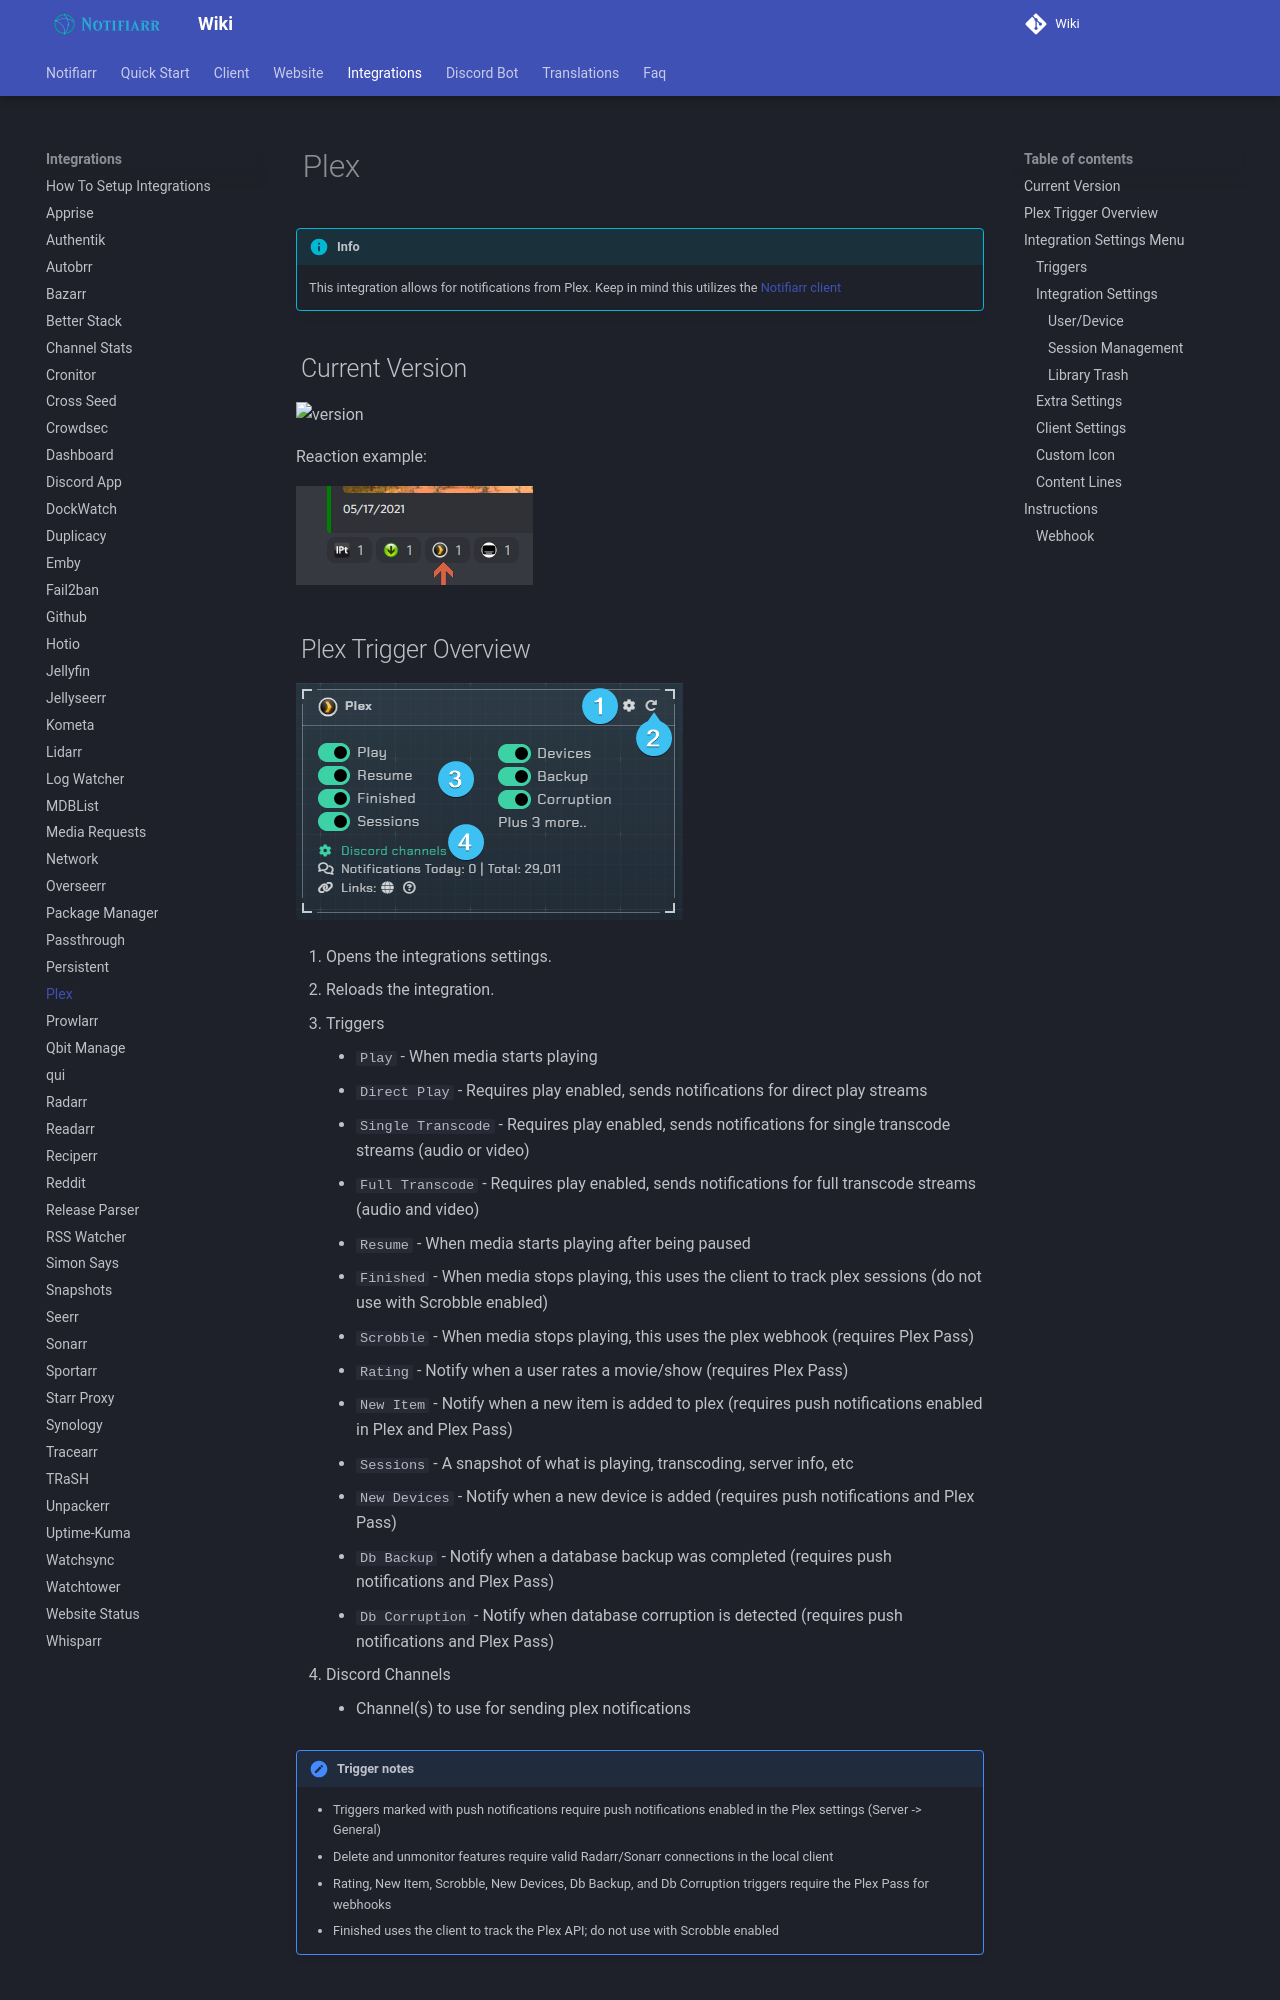

repository: Notifiarr/mkdocs-wiki · page: pages/integrations/plex/index.html · generator: mkdocs

# Plex

!!! info
    This integration allows for notifications from Plex. Keep in mind this utilizes the [Notifiarr client](../../pages/client/install.md)

## Current Version

![version](https://img.shields.io/badge/dynamic/json?query=%24.version&url=https%3A%2F%2Fraw.githubusercontent.com%2Fhotio%2Fplex%2Frelease%2FVERSION.json&label=Latest%20Version&style=for-the-badge&color=526cfe){ .off-glb }

Reaction example:

![reaction.png](../../assets/screenshots/integrations/plex/reaction.png)
